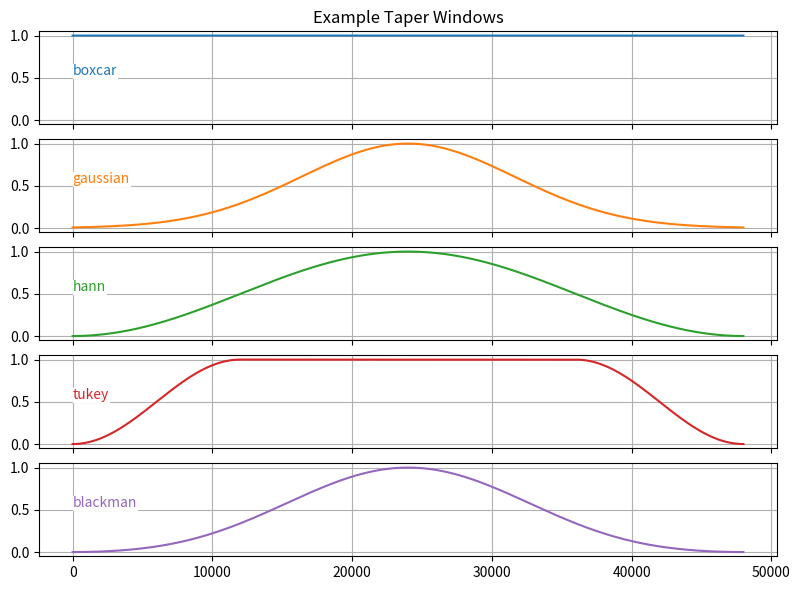
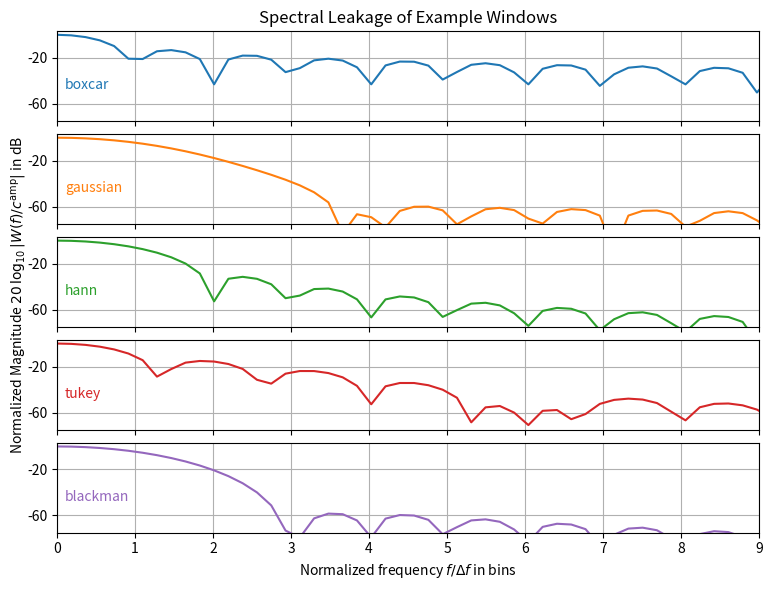
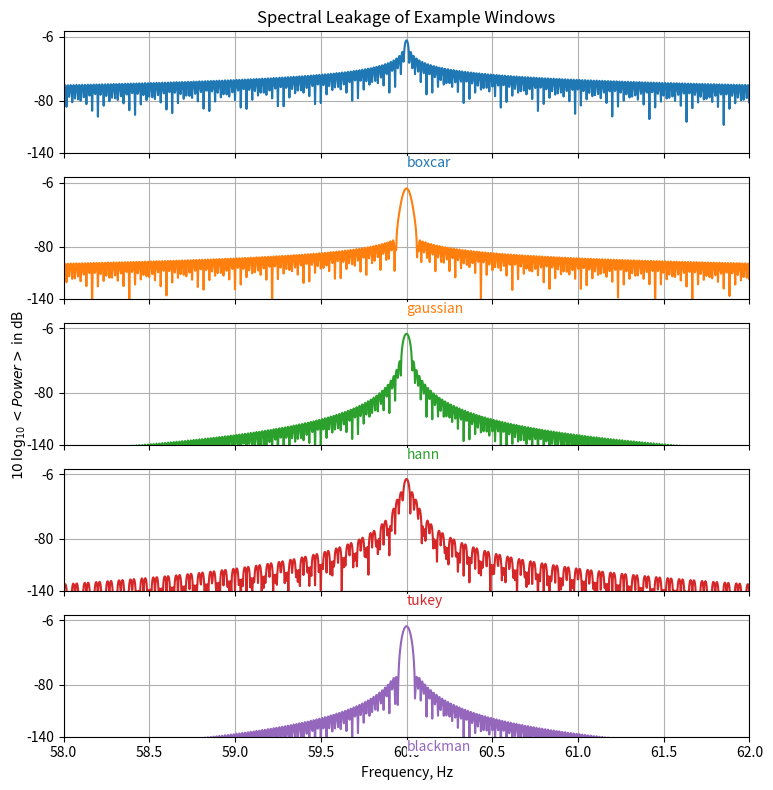

Write the Python code that produced these figures, in order.
# # Make sure the repository root is on sys.path so `quantum_inferno` can be imported when running this notebook from `docs/notebooks/`
# import os, sys
# from pathlib import Path
# repo_root = os.path.abspath(os.path.join(os.getcwd(), '..', '..'))
# if repo_root not in sys.path:
#     sys.path.insert(0, repo_root)

# Imports
import numpy as np
import matplotlib.pyplot as plt
import scipy
from scipy.signal import get_window, windows
# from quantum_inferno.utilities.window import taper_power_correction

# Window types to compare
window_types = ['boxcar', 'gaussian', 'hann', 'tukey', 'blackman']

frequency_sample_rate_hz = 800.
frequency_design_center_hz = 60.
sig_amplitude = 1.
sig_duration_s = 60.
dft_samples = int(sig_duration_s * frequency_sample_rate_hz)
time_cyber = np.arange(dft_samples)
gauss_std = (dft_samples - 1) / np.pi / 2

def get_scipy_window(win_name: str, num_samples: int, fftbins: bool = True):
    if win_name == 'gaussian':
        return get_window((win_name, gauss_std), num_samples, fftbins=fftbins)
    else:
        return get_window(win_name, num_samples, fftbins=fftbins)

frequency_center = frequency_design_center_hz / frequency_sample_rate_hz
sig_cosine = sig_amplitude * np.cos(2 * np.pi * frequency_center * time_cyber)
sig_var = np.var(sig_cosine)

# FFT design (choose fft length as power of two based on desired spectral resolution)
frequency_resolution_dft_hz = frequency_sample_rate_hz / dft_samples
fft_design_resolution_hz = 0.25 * frequency_resolution_dft_hz
fft_design_time_s = 1. / fft_design_resolution_hz
fft_samples = 2 ** (int(np.ceil(np.log2(fft_design_time_s * frequency_sample_rate_hz))))

frequency_resolution_fft_hz = frequency_sample_rate_hz / fft_samples

# Frequency arrays used later
frequency_dft_pos_hz = scipy.fft.rfftfreq(dft_samples, d=1/frequency_sample_rate_hz)
frequency_fft_pos_hz = scipy.fft.rfftfreq(fft_samples, d=1/frequency_sample_rate_hz)
frequency_fft_over_df = scipy.fft.rfftfreq(fft_samples, d=1/dft_samples)

print('DFT samples:', dft_samples)
print('FFT samples:', fft_samples)

fg1, ax1 = plt.subplots(len(window_types), 1, sharex='all', sharey='all', figsize=(8., 6.))
for c_, (w_name_, ax_) in enumerate(zip(window_types, ax1)):
    win_taper = get_scipy_window(w_name_, dft_samples, fftbins=False)
    ax_.plot(win_taper, f'C{c_}-', label=w_name_)
    ax_.text(0.02, 0.5, w_name_, color=f'C{c_}', verticalalignment='bottom',
             horizontalalignment='left', bbox={'color': 'white', 'pad': 0})
    ax_.grid()
ax1[0].set_title('Example Taper Windows')
fg1.tight_layout(h_pad=0.6)
plt.show()

fg0, axx = plt.subplots(len(window_types), 1, sharex='all', sharey='all', figsize=(8., 6.))
for c_, (w_name_, ax_) in enumerate(zip(window_types, axx)):
    win_taper = get_scipy_window(w_name_, dft_samples, fftbins=False)
    W_ = scipy.fft.rfft(win_taper / np.abs(np.sum(win_taper)), n=fft_samples)
    W_dB = 20 * np.log10(np.maximum(np.abs(W_), 1e-250))
    ax_.plot(frequency_fft_over_df, W_dB, f'C{c_}-', label=w_name_)
    ax_.text(0.1, -50, w_name_, color=f'C{c_}', verticalalignment='bottom',
             horizontalalignment='left', bbox={'color': 'white', 'pad': 0})
    ax_.set_yticks([-20, -60])
    ax_.grid()
axx[0].set_title('Spectral Leakage of Example Windows')
fg0.supylabel(r"Normalized Magnitude $20\,\log_{10}|W(f)/c^\operatorname{amp}|$ in dB", x=0.04, y=0.5, fontsize='medium')
axx[-1].set(xlabel=r"Normalized frequency $f/\Delta f$ in bins", xlim=(0, 9), ylim=(-75, 3))
fg0.tight_layout(h_pad=0.6)
plt.show()

fg2, axx = plt.subplots(len(window_types), 1, sharex='all', sharey='all', figsize=(8., 8.))
for c_, (w_name_, ax_) in enumerate(zip(window_types, axx)):
    win_taper = get_scipy_window(w_name_, dft_samples, fftbins=False)
    sig_cosine_tapered = win_taper * sig_cosine
    sig_tapered_var = np.var(sig_cosine_tapered)

    win_mean = np.abs(np.sum(win_taper)) / dft_samples
    win_var = np.sum(win_taper ** 2) / dft_samples
    win_rms = np.sqrt(win_var)
    spectral_amplitude_correction_factor = 1 / win_mean
    spectral_energy_correction_factor = 1 / win_rms

    print('*** Taper window: ', w_name_)
    print(' Input signal variance: ', sig_var)
    print(' Tapered signal variance: ', sig_tapered_var)
    print(' Taper window mean amp: ', win_mean)
    print(' Taper window rms: ', win_rms)
    print(' Taper amplitude correction factor (ACF = 1/mean): ', spectral_amplitude_correction_factor)
    print(' Taper energy correction factor (ECF = 1/rms): ', spectral_energy_correction_factor)

    # FFT of tapered signal, zero-padded/truncated to fft_samples
    fft_sig_pos = scipy.fft.rfft(sig_cosine_tapered, n=fft_samples)
    fft_square = np.abs(fft_sig_pos) ** 2
    frequency_resolution_fft = 1. / fft_samples
    frequency_resolution_fft_hz = frequency_sample_rate_hz * frequency_resolution_fft
    fft_power = 2. * frequency_resolution_fft * fft_square / dft_samples

    # Apply energy correction factor (ECF) to compensate taper RMS loss
    W_dB = 10 * np.log10(np.maximum(fft_power * spectral_energy_correction_factor ** 2, 1e-250))
    ax_.plot(frequency_fft_pos_hz, W_dB, f'C{c_}-', label=w_name_)
    ax_.text(frequency_design_center_hz, -160, w_name_, color=f'C{c_}', verticalalignment='bottom',
             horizontalalignment='left', bbox={'color': 'white', 'pad': 0})
    ax_.set_yticks([-140, -80, -6])
    ax_.grid()

axx[0].set_title('Spectral Leakage of Example Windows')
fg2.supylabel(r"$10\,\log_{10}<Power>$ in dB", x=0.04, y=0.5, fontsize='medium')
axx[-1].set(xlabel=r"Frequency, Hz", xlim=(58, 62), ylim=(-140, -0))
fg2.tight_layout(h_pad=0.6)
plt.show()
